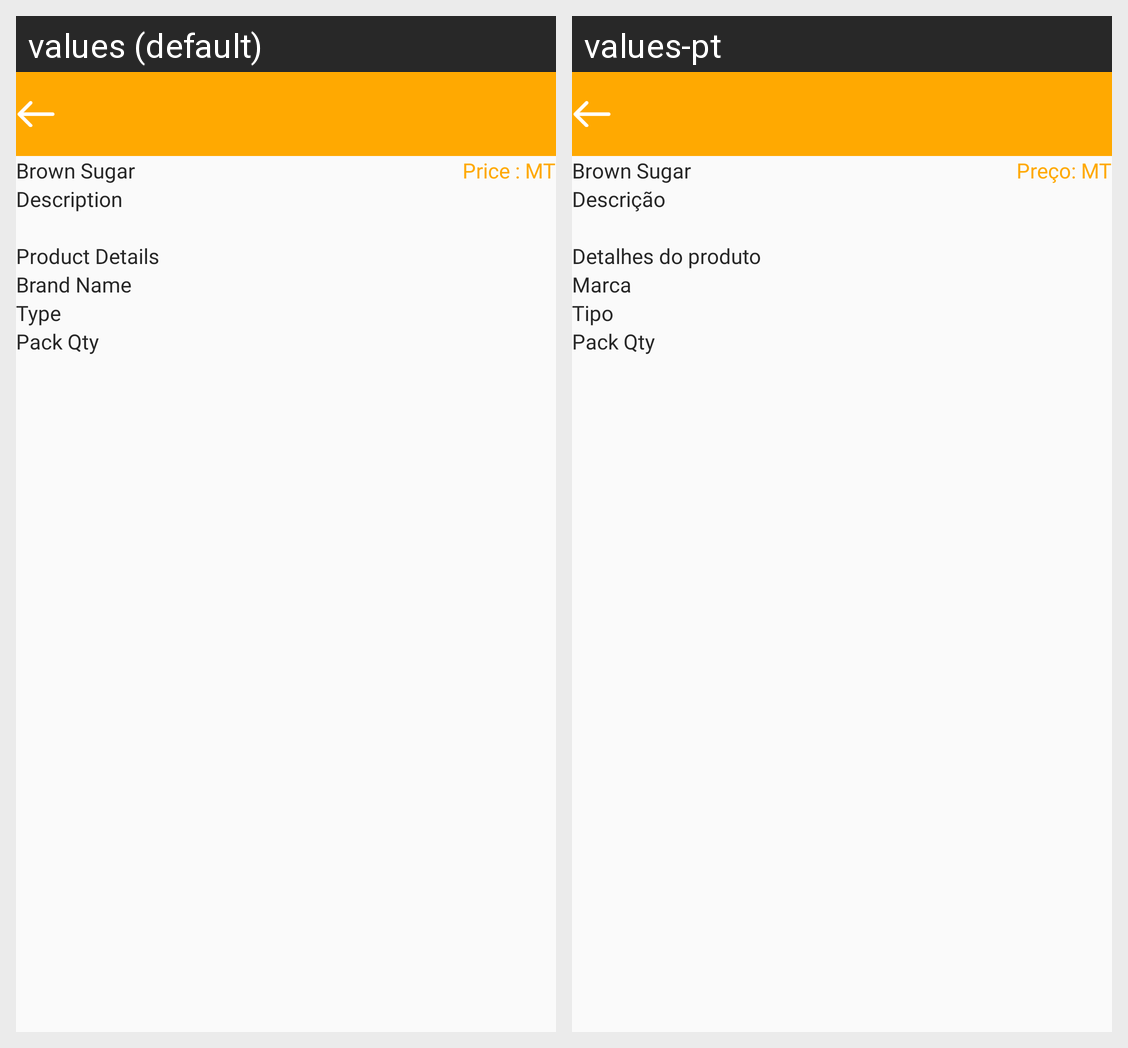

Translations of the strings shown on this Android screen, per locale in the grid:
Android screen res/layout/activity_product_detail.xml rendered under 2 locales, left to right: values (default), values-pt. Device: Nexus 5 (rendered at 1080×1920; each locale shown at half size, 540×960, under a caption strip naming it); theme AppTheme.
Strings drawn on this screen, with the default value and each locale's value (text and hints the layout hard-codes, and strings that could not be matched under every locale, appear in the picture but are not listed):

price_mt
  values: Price : MT
  values-pt: Preço: MT

description
  values: Description
  values-pt: Descrição

product_details
  values: Product Details
  values-pt: Detalhes do produto

brand_name
  values: Brand Name
  values-pt: Marca

type
  values: Type
  values-pt: Tipo
